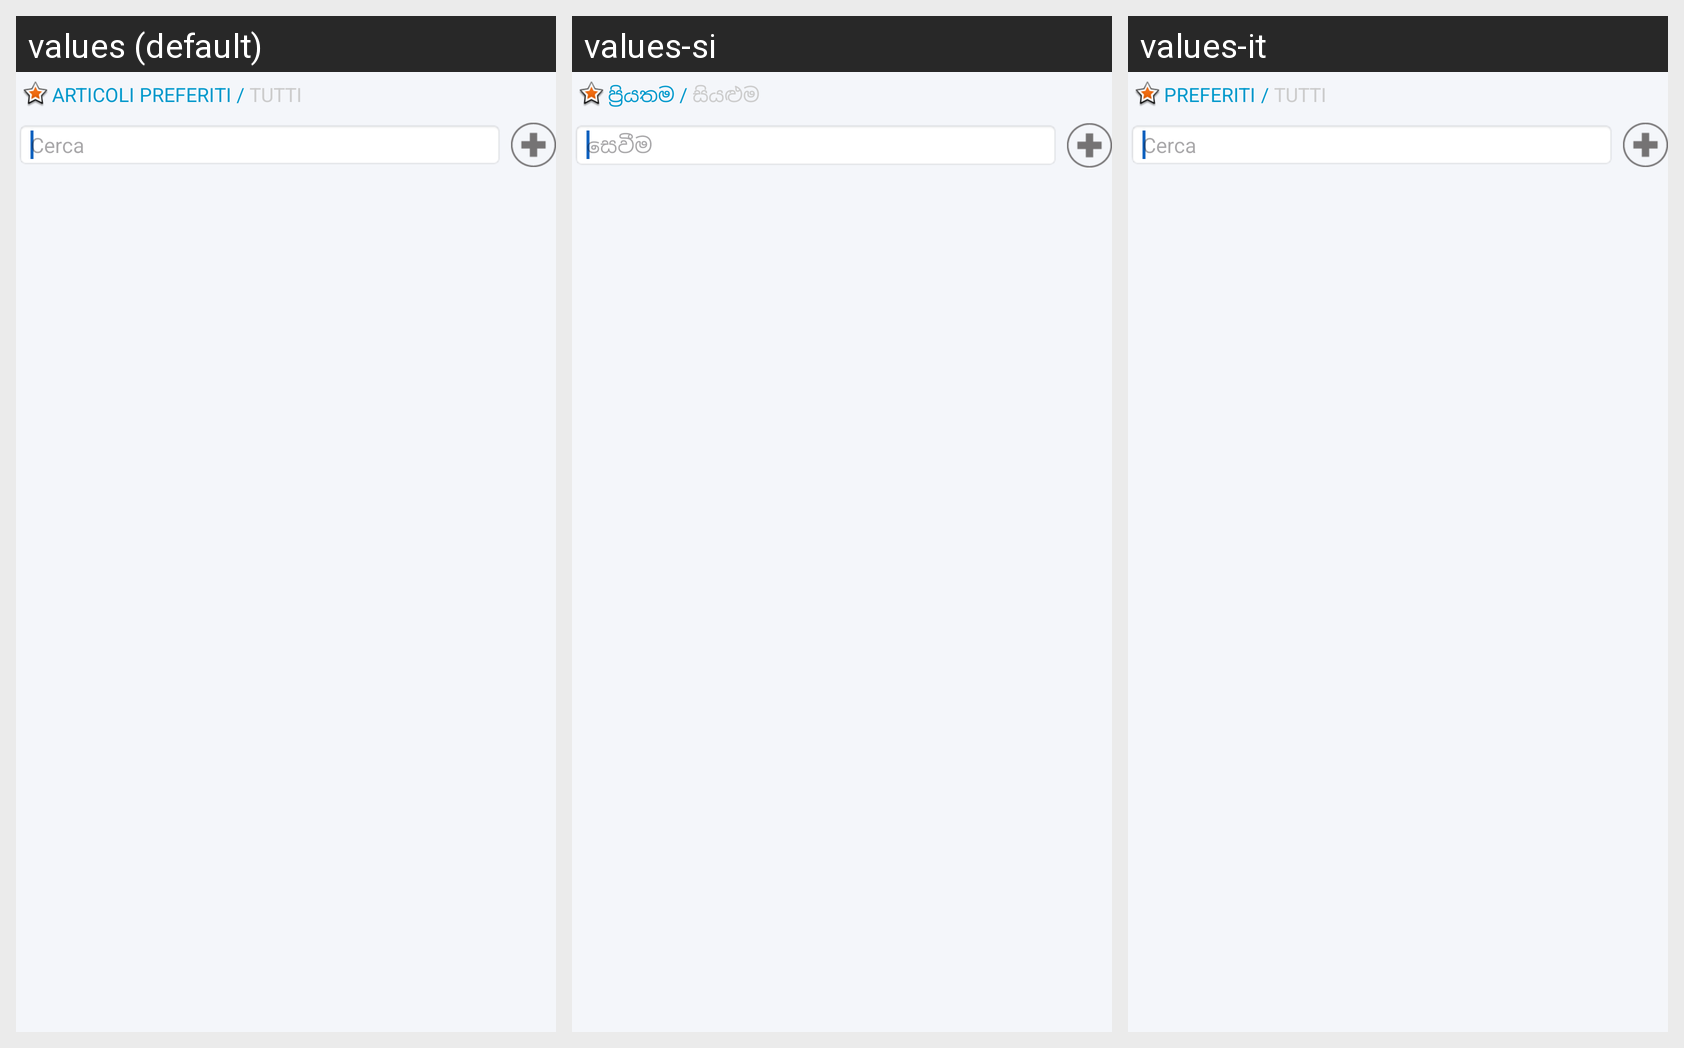

Locale-by-locale string values for the Android screen shown in this grid:
Android screen res/layout/fragment_componenti_categoria.xml rendered under 3 locales, left to right: values (default), values-si, values-it. Device: Nexus 5 (rendered at 1080×1920; each locale shown at half size, 540×960, under a caption strip naming it); theme AppTheme.
Strings drawn on this screen, with the default value and each locale's value (text and hints the layout hard-codes, and strings that could not be matched under every locale, appear in the picture but are not listed):

cerca
  values: Cerca
  values-si: සෙවීම
  values-it: Cerca

articoli_preferiti
  values: Articoli preferiti
  values-si: ප්‍රියතම
  values-it: Preferiti

tutti
  values: Tutti
  values-si: සියළුම
  values-it: Tutti
